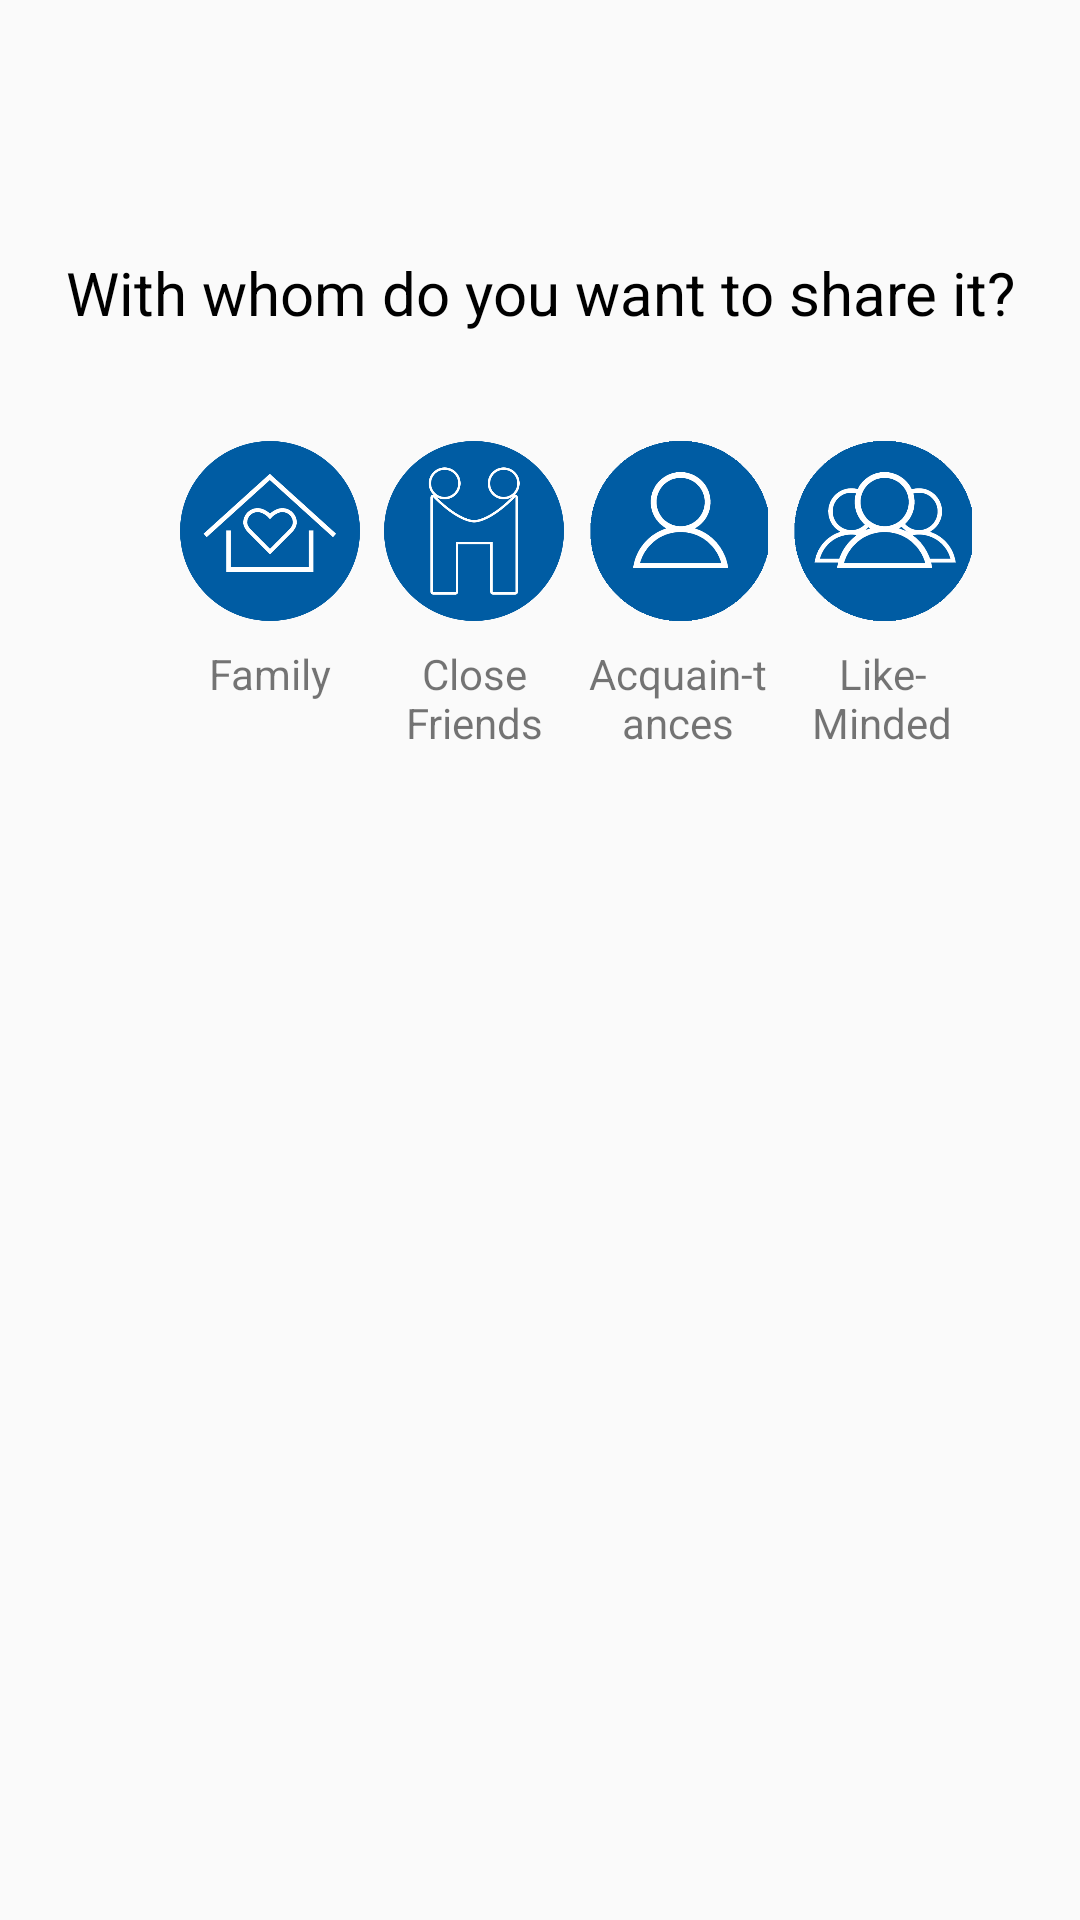

Produce the Android XML layout that renders to this screen, including the resource entries it uses.
<!-- AndroidManifest.xml: application theme AppTheme -->
<!-- res/layout/fragment_new_post_share.xml -->
<?xml version="1.0" encoding="utf-8"?>
<FrameLayout xmlns:android="http://schemas.android.com/apk/res/android"
    xmlns:app="http://schemas.android.com/apk/res-auto"
    xmlns:tools="http://schemas.android.com/tools"
    android:layout_width="match_parent"
    android:layout_height="match_parent"
    tools:context=".Fragments.NewPostFragments.NewPostShareFragment">

    

    <android.support.constraint.ConstraintLayout
        android:layout_width="match_parent"
        android:layout_height="match_parent">

        <TextView
            android:id="@+id/textView16"
            android:layout_width="wrap_content"
            android:layout_height="wrap_content"
            android:layout_marginStart="8dp"
            android:layout_marginLeft="8dp"
            android:layout_marginTop="84dp"
            android:layout_marginEnd="8dp"
            android:layout_marginRight="8dp"
            android:gravity="center_horizontal"
            android:text="With whom do you want to share it?"
            android:textColor="@android:color/black"
            android:textSize="20sp"
            app:layout_constraintEnd_toEndOf="parent"
            app:layout_constraintStart_toStartOf="parent"
            app:layout_constraintTop_toTopOf="parent" />

        <ImageButton
            android:id="@+id/newPostShareFamilyBtn"
            android:layout_width="60dp"
            android:layout_height="60dp"
            android:layout_marginStart="60dp"
            android:layout_marginLeft="60dp"
            android:layout_marginTop="36dp"
            android:background="@android:color/transparent"
            android:scaleType="centerInside"
            android:src="@drawable/contact_relative"
            app:layout_constraintStart_toStartOf="parent"
            app:layout_constraintTop_toBottomOf="@+id/textView16" />

        <ImageButton
            android:id="@+id/newPostShareCloseFriendsBtn"
            android:layout_width="60dp"
            android:layout_height="60dp"
            android:layout_marginStart="8dp"
            android:layout_marginLeft="8dp"
            android:layout_marginTop="36dp"
            android:background="@android:color/transparent"
            android:scaleType="centerInside"
            android:src="@drawable/contact_closefriend"
            app:layout_constraintStart_toEndOf="@+id/newPostShareFamilyBtn"
            app:layout_constraintTop_toBottomOf="@+id/textView16" />

        <ImageButton
            android:id="@+id/newPostShareAcquaintancesBtn"
            android:layout_width="60dp"
            android:layout_height="60dp"
            android:layout_marginStart="8dp"
            android:layout_marginLeft="8dp"
            android:layout_marginTop="36dp"
            android:background="@android:color/transparent"
            android:scaleType="centerInside"
            android:src="@drawable/contact_acquaintance"
            app:layout_constraintStart_toEndOf="@+id/newPostShareCloseFriendsBtn"
            app:layout_constraintTop_toBottomOf="@+id/textView16" />

        <ImageButton
            android:id="@+id/newPostShareLikeMindedBtn"
            android:layout_width="60dp"
            android:layout_height="60dp"
            android:layout_marginStart="8dp"
            android:layout_marginLeft="8dp"
            android:layout_marginTop="36dp"
            android:background="@android:color/transparent"
            android:scaleType="centerInside"
            android:src="@drawable/contact_likeminded"
            app:layout_constraintStart_toEndOf="@+id/newPostShareAcquaintancesBtn"
            app:layout_constraintTop_toBottomOf="@+id/textView16" />

        <TextView
            android:id="@+id/textView17"
            android:layout_width="60dp"
            android:layout_height="wrap_content"
            android:layout_marginStart="60dp"
            android:layout_marginLeft="60dp"
            android:gravity="center_horizontal"
            android:layout_marginTop="8dp"
            android:text="Family"
            app:layout_constraintStart_toStartOf="parent"
            app:layout_constraintTop_toBottomOf="@+id/newPostShareFamilyBtn" />

        <TextView
            android:id="@+id/textView18"
            android:layout_width="60dp"
            android:layout_height="wrap_content"
            android:layout_marginStart="8dp"
            android:layout_marginLeft="8dp"
            android:layout_marginTop="8dp"
            android:gravity="center_horizontal"
            android:text="Close Friends"
            app:layout_constraintStart_toEndOf="@+id/textView17"
            app:layout_constraintTop_toBottomOf="@+id/newPostShareCloseFriendsBtn" />

        <TextView
            android:id="@+id/textView21"
            android:layout_width="60dp"
            android:layout_height="wrap_content"
            android:layout_marginStart="8dp"
            android:layout_marginLeft="8dp"
            android:layout_marginTop="8dp"
            android:gravity="center_horizontal"
            android:text="Acquain-tances"
            app:layout_constraintStart_toEndOf="@+id/textView18"
            app:layout_constraintTop_toBottomOf="@+id/newPostShareAcquaintancesBtn" />

        <TextView
            android:id="@+id/textView22"
            android:layout_width="60dp"
            android:layout_height="wrap_content"
            android:layout_marginStart="8dp"
            android:layout_marginLeft="8dp"
            android:layout_marginTop="8dp"
            android:gravity="center_horizontal"
            android:text="Like- Minded"
            app:layout_constraintStart_toEndOf="@+id/textView21"
            app:layout_constraintTop_toBottomOf="@+id/newPostShareLikeMindedBtn" />
    </android.support.constraint.ConstraintLayout>
</FrameLayout>
<!-- resources referenced by this layout -->
<resources>
  <!-- drawable contact_acquaintance: png bitmap (drawable, 32141 bytes) -->
  <!-- drawable contact_closefriend: png bitmap (drawable, 35875 bytes) -->
  <!-- drawable contact_likeminded: png bitmap (drawable, 40237 bytes) -->
  <!-- drawable contact_relative: png bitmap (drawable, 43179 bytes) -->
  <style name="AppTheme" parent="Theme.AppCompat.Light.NoActionBar">
          
          <item name="colorPrimary">@color/colorPrimary</item>
          <item name="colorPrimaryDark">@color/colorPrimaryDark</item>
          <item name="colorAccent">@color/colorAccent</item>
          <item name="sv_backgroundColor">#cf58869f</item>
      </style>
  <color name="colorPrimary">#b8c3d3</color>
  <color name="colorPrimaryDark">#535d6b</color>
  <color name="colorAccent">#202e3e</color>
</resources>
